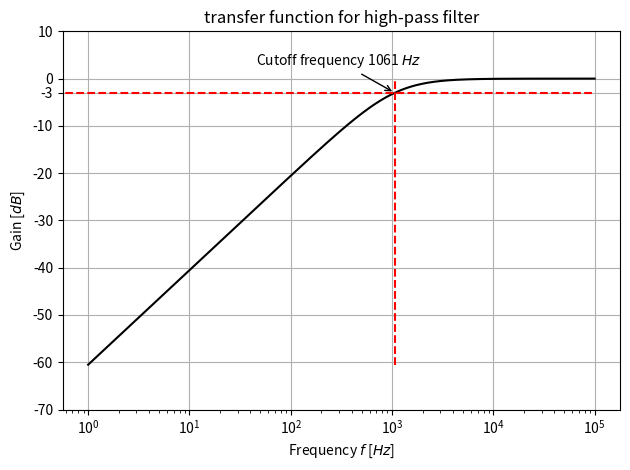

Generate this figure with matplotlib: (Note: this script raises an exception after producing the figure.)
import numpy as np
import matplotlib.pyplot as plt



cap = 1.5e-9
res = 1e5

f = np.logspace(0, 5, 1000)

def output_fraction(f, cap, res):
    x_c= 1 / (2 * np.pi * f * cap)
    return res / np.sqrt(res**2 + x_c**2)


def cutoff(res, cap):
    return 1 / (2 * np.pi * res * cap)


fig, ax = plt.subplots(dpi=300, layout='tight')

ydata = 20*np.log10(output_fraction(f, cap, res))

ax.semilogx(f, ydata, c='k', label='transfer function')
ax.vlines(cutoff(res, cap), np.min(ydata), 0, colors='r', linestyles='dashed',
          label='Cutoff frequency')
ax.hlines(-3, 0, np.max(f), colors='r', linestyles='dashed')
ax.annotate(f'Cutoff frequency {cutoff(res, cap):.0f} $Hz$',
            xy=(cutoff(res, cap), -3),
            xytext=(-100, 20),
            textcoords='offset points',
            arrowprops=dict(facecolor='black', arrowstyle='->'))

ax.set_yticks(np.append(ax.get_yticks(), -3))
ax.set_xlabel('Frequency $f$ [$Hz$]')
ax.set_ylabel('Gain [$dB$]')
ax.set_title('transfer function for high-pass filter')

ax.grid()
fig.savefig('PE1/session_3/highpass.pdf')
